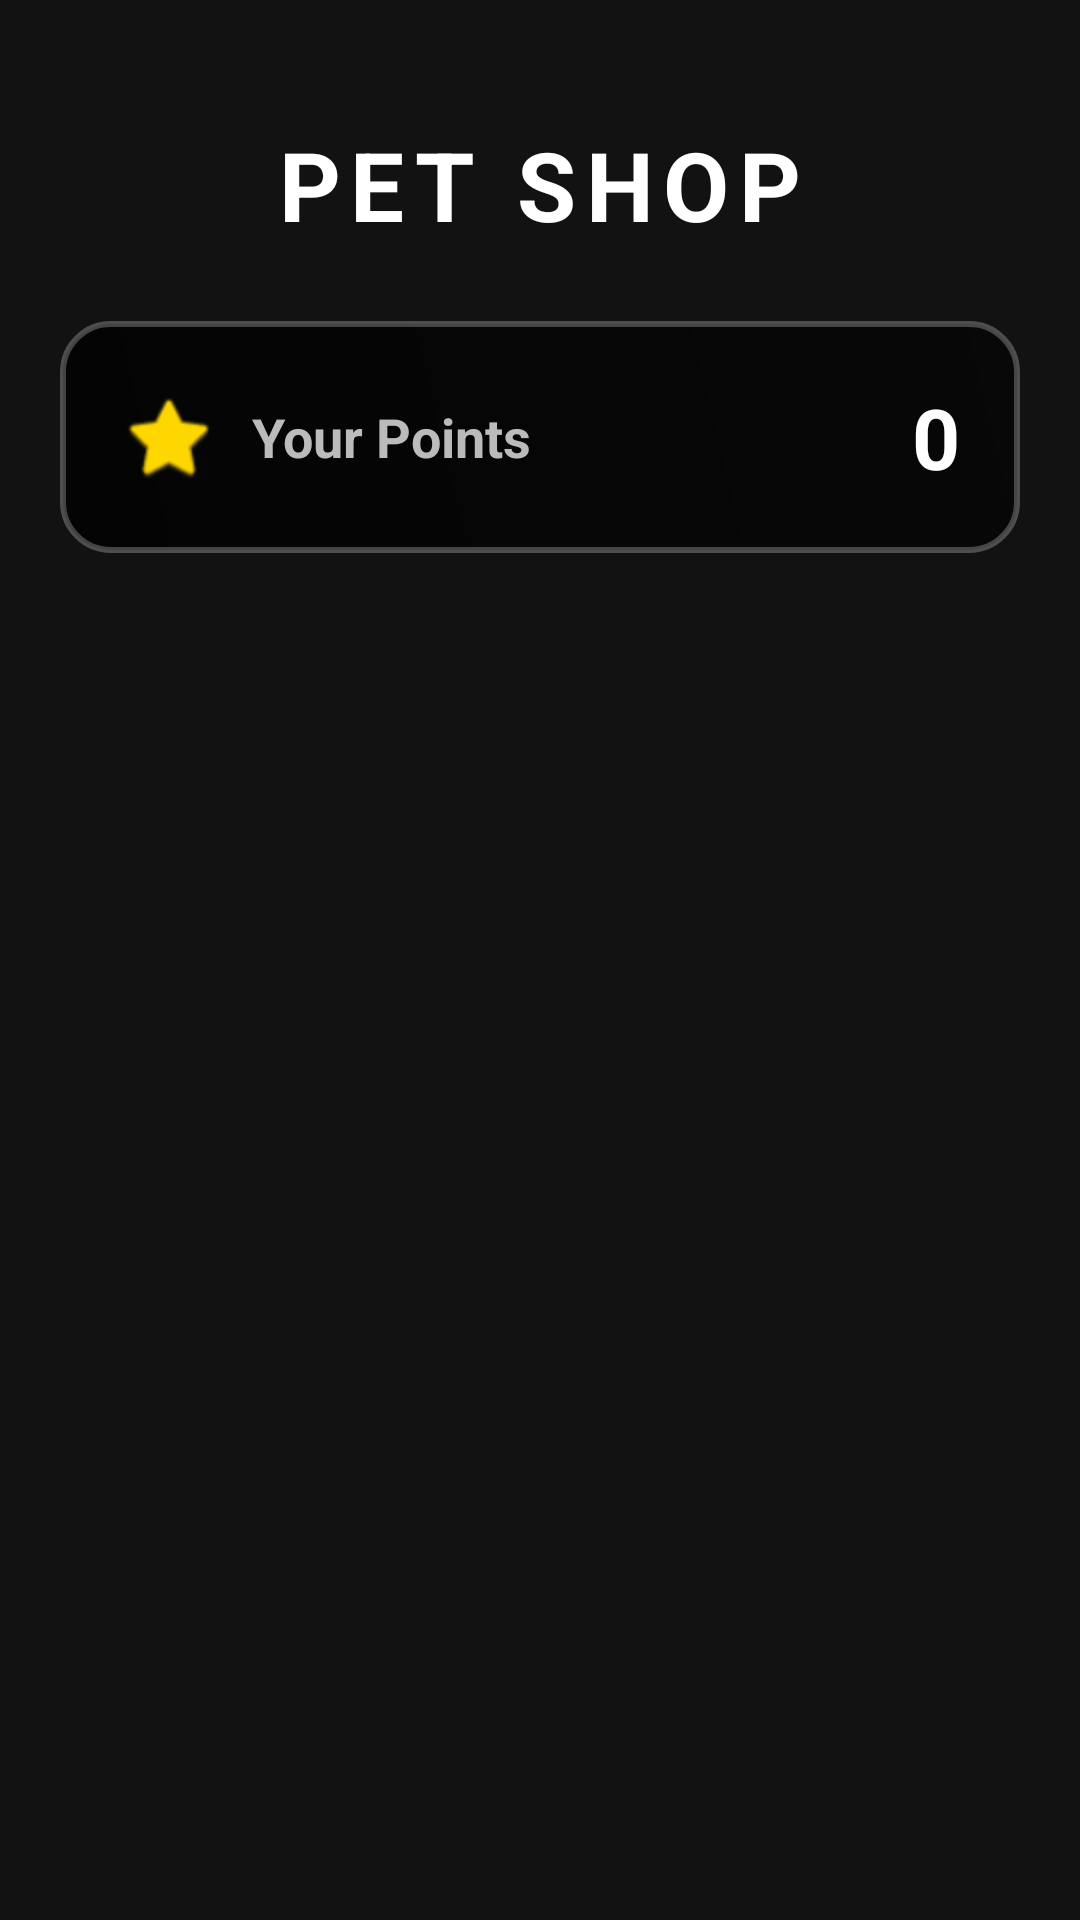

This screen was rendered from an Android layout file. Write that file and the resources it references.
<!-- AndroidManifest.xml: application theme Theme.TARUMTARTourGuide -->
<!-- res/layout/activity_shop.xml -->
<LinearLayout xmlns:android="http://schemas.android.com/apk/res/android"
    xmlns:app="http://schemas.android.com/apk/res-auto"
    android:layout_width="match_parent"
    android:layout_height="match_parent"
    android:orientation="vertical"
    android:background="#121212"
    android:padding="20dp">

    <TextView
        android:id="@+id/txtTitle"
        android:layout_width="wrap_content"
        android:layout_height="wrap_content"
        android:text="PET SHOP"
        android:textSize="32sp"
        android:textStyle="bold"
        android:textColor="#FFFFFF"
        android:layout_gravity="center_horizontal"
        android:layout_marginTop="20dp"
        android:layout_marginBottom="24dp"
        android:letterSpacing="0.1"/>

    <LinearLayout
        android:layout_width="match_parent"
        android:layout_height="wrap_content"
        android:background="@drawable/ar_info_card_bg"
        android:orientation="horizontal"
        android:padding="20dp"
        android:gravity="center_vertical"
        android:layout_marginBottom="32dp">
        
        <ImageView
            android:layout_width="32dp"
            android:layout_height="32dp"
            android:src="@android:drawable/btn_star_big_on"
            app:tint="#FFD700"
            android:layout_marginEnd="12dp"/>

        <TextView
            android:layout_width="0dp"
            android:layout_height="wrap_content"
            android:layout_weight="1"
            android:text="Your Points"
            android:textSize="18sp"
            android:textStyle="bold"
            android:textColor="#BBBBBB"/>
        
        <TextView
            android:id="@+id/txtTotalPoints"
            android:layout_width="wrap_content"
            android:layout_height="wrap_content"
            android:text="0"
            android:textSize="28sp"
            android:textStyle="bold"
            android:textColor="#FFFFFF"/>
    </LinearLayout>

    <ScrollView
        android:layout_width="match_parent"
        android:layout_height="0dp"
        android:layout_weight="1"
        android:scrollbars="none">
        
        <LinearLayout
            android:id="@+id/containerPets"
            android:layout_width="match_parent"
            android:layout_height="wrap_content"
            android:orientation="vertical">
            
        </LinearLayout>
    </ScrollView>

</LinearLayout>
<!-- resources referenced by this layout -->
<resources>
  <!-- drawable ar_info_card_bg (drawable) -->
  <?xml version="1.0" encoding="utf-8"?>
  <shape xmlns:android="http://schemas.android.com/apk/res/android"
      android:shape="rectangle">
      <gradient
          android:startColor="#CC000000"
          android:endColor="#99000000"
          android:angle="45" />
      <corners android:radius="16dp" />
      <stroke
          android:width="2dp"
          android:color="#40FFFFFF" />
  </shape>
  <style name="Theme.TARUMTARTourGuide" parent="Theme.MaterialComponents.DayNight.NoActionBar">
          <item name="colorPrimary">@color/purple_500</item>
          <item name="colorPrimaryVariant">@color/purple_700</item>
          <item name="colorOnPrimary">@android:color/white</item>
          <item name="colorSecondary">@color/teal_200</item>
      </style>
  <!-- not gathered from this repository: default colours our renderer supplied (Android Studio template values) -->
  <color name="purple_500">#FF6200EE</color>
  <color name="purple_700">#FF3700B3</color>
  <color name="teal_200">#FF03DAC5</color>
</resources>
